Run: headless pygame with SDL's dummy video driver; simulated clock (each Clock.tick advances the game by its frame time, no real sleeping); random seed 0; keys injected as events and as key.get_pressed() state; no mouse input.
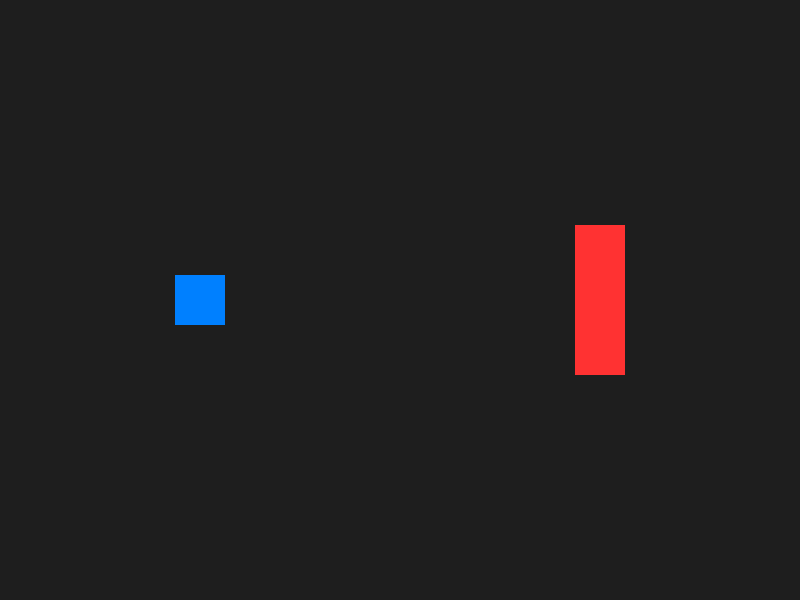
Frame 1 of 4 · flips 1–60 · no input
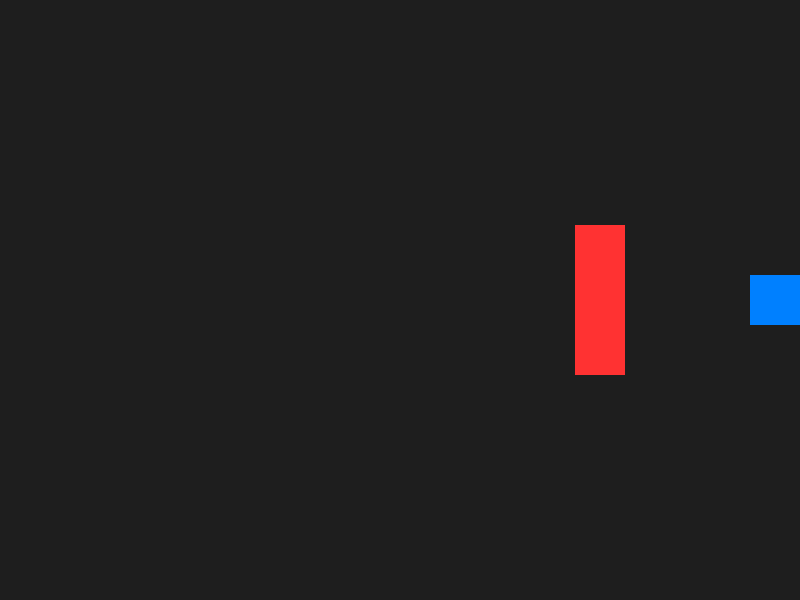
Frame 2 of 4 · flips 61–180 · tapped SPACE, RETURN · held RIGHT (→), D
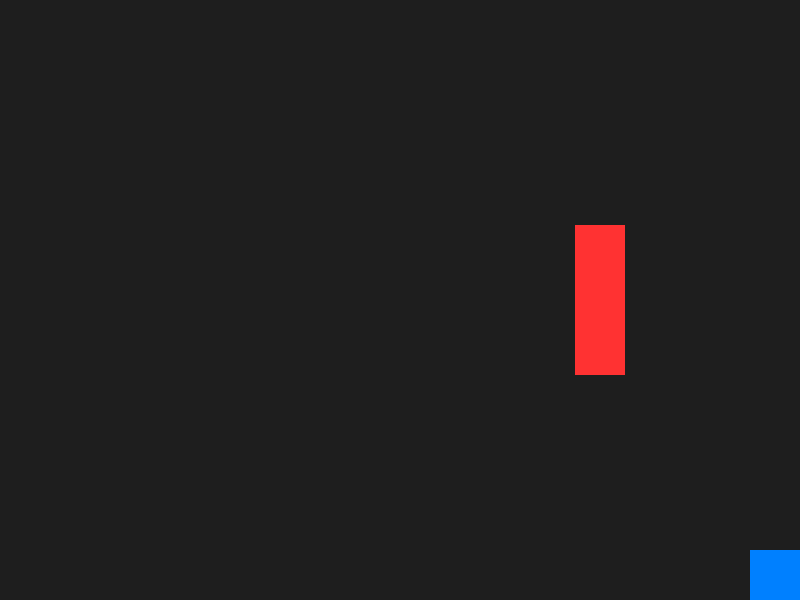
Frame 3 of 4 · flips 181–300 · held DOWN (↓), S
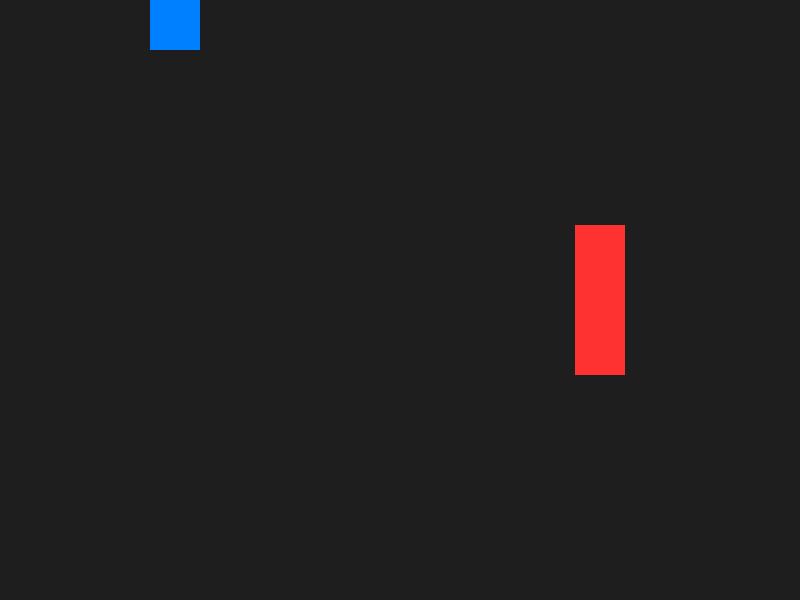
Frame 4 of 4 · flips 301–420 · held LEFT (←), A, UP (↑), W

The pygame program that drew these frames:


import pygame
import sys

# Initialize Pygame
pygame.init()

# --- Configuration ---
SCREEN_WIDTH = 800
SCREEN_HEIGHT = 600
FPS = 60
BG_COLOR = (30, 30, 30) # Dark gray background

# Create the display screen
screen = pygame.display.set_mode((SCREEN_WIDTH, SCREEN_HEIGHT))
pygame.display.set_caption("Pygame Sprites & Controls")

# Clock for controlling frame rate
clock = pygame.time.Clock()

# --- Sprite Class ---
class Player(pygame.sprite.Sprite):
    def __init__(self):
        super().__init__()
        # Create a surface for the sprite (width, height)
        self.image = pygame.Surface([50, 50])
        self.image.fill((0, 128, 255)) # Blue color
        # Get the rectangle object that has the dimensions of the image
        self.rect = self.image.get_rect()
        # Set the initial position
        self.rect.center = (SCREEN_WIDTH // 4, SCREEN_HEIGHT // 2)
        self.speed = 5

    def update(self):
        # Get the current state of keyboard presses
        keys = pygame.key.get_pressed()
        if keys[pygame.K_UP]:
            self.rect.y -= self.speed
        if keys[pygame.K_DOWN]:
            self.rect.y += self.speed
        if keys[pygame.K_LEFT]:
            self.rect.x -= self.speed
        if keys[pygame.K_RIGHT]:
            self.rect.x += self.speed

        # Keep sprite within screen bounds
        if self.rect.top < 0:
            self.rect.top = 0
        if self.rect.bottom > SCREEN_HEIGHT:
            self.rect.bottom = SCREEN_HEIGHT
        if self.rect.left < 0:
            self.rect.left = 0
        if self.rect.right > SCREEN_WIDTH:
            self.rect.right = SCREEN_WIDTH

class StaticSprite(pygame.sprite.Sprite):
    def __init__(self):
        super().__init__()
        self.image = pygame.Surface([50, 150])
        self.image.fill((255, 50, 50)) # Red color
        self.rect = self.image.get_rect()
        self.rect.center = (SCREEN_WIDTH * 3 // 4, SCREEN_HEIGHT // 2)

# --- Sprite Setup ---
# Create groups to hold sprites
all_sprites_list = pygame.sprite.Group()

# Create the player instance
player_sprite = Player()
all_sprites_list.add(player_sprite)

# Create the static sprite instance
static_sprite = StaticSprite()
all_sprites_list.add(static_sprite)

# --- Main Game Loop ---
running = True
while running:
    # 1. Event Handling
    for event in pygame.event.get():
        if event.type == pygame.QUIT:
            running = False

    # 2. Game Logic (Update sprite positions, etc.)
    all_sprites_list.update()

    # 3. Drawing
    screen.fill(BG_COLOR) # Clear the screen with background color
    all_sprites_list.draw(screen) # Draw all sprites to the screen

    # 4. Update the display (flip the buffer)
    pygame.display.flip()

    # 5. Cap the frame rate
    clock.tick(FPS)

# Quit Pygame
pygame.quit()
sys.exit()
